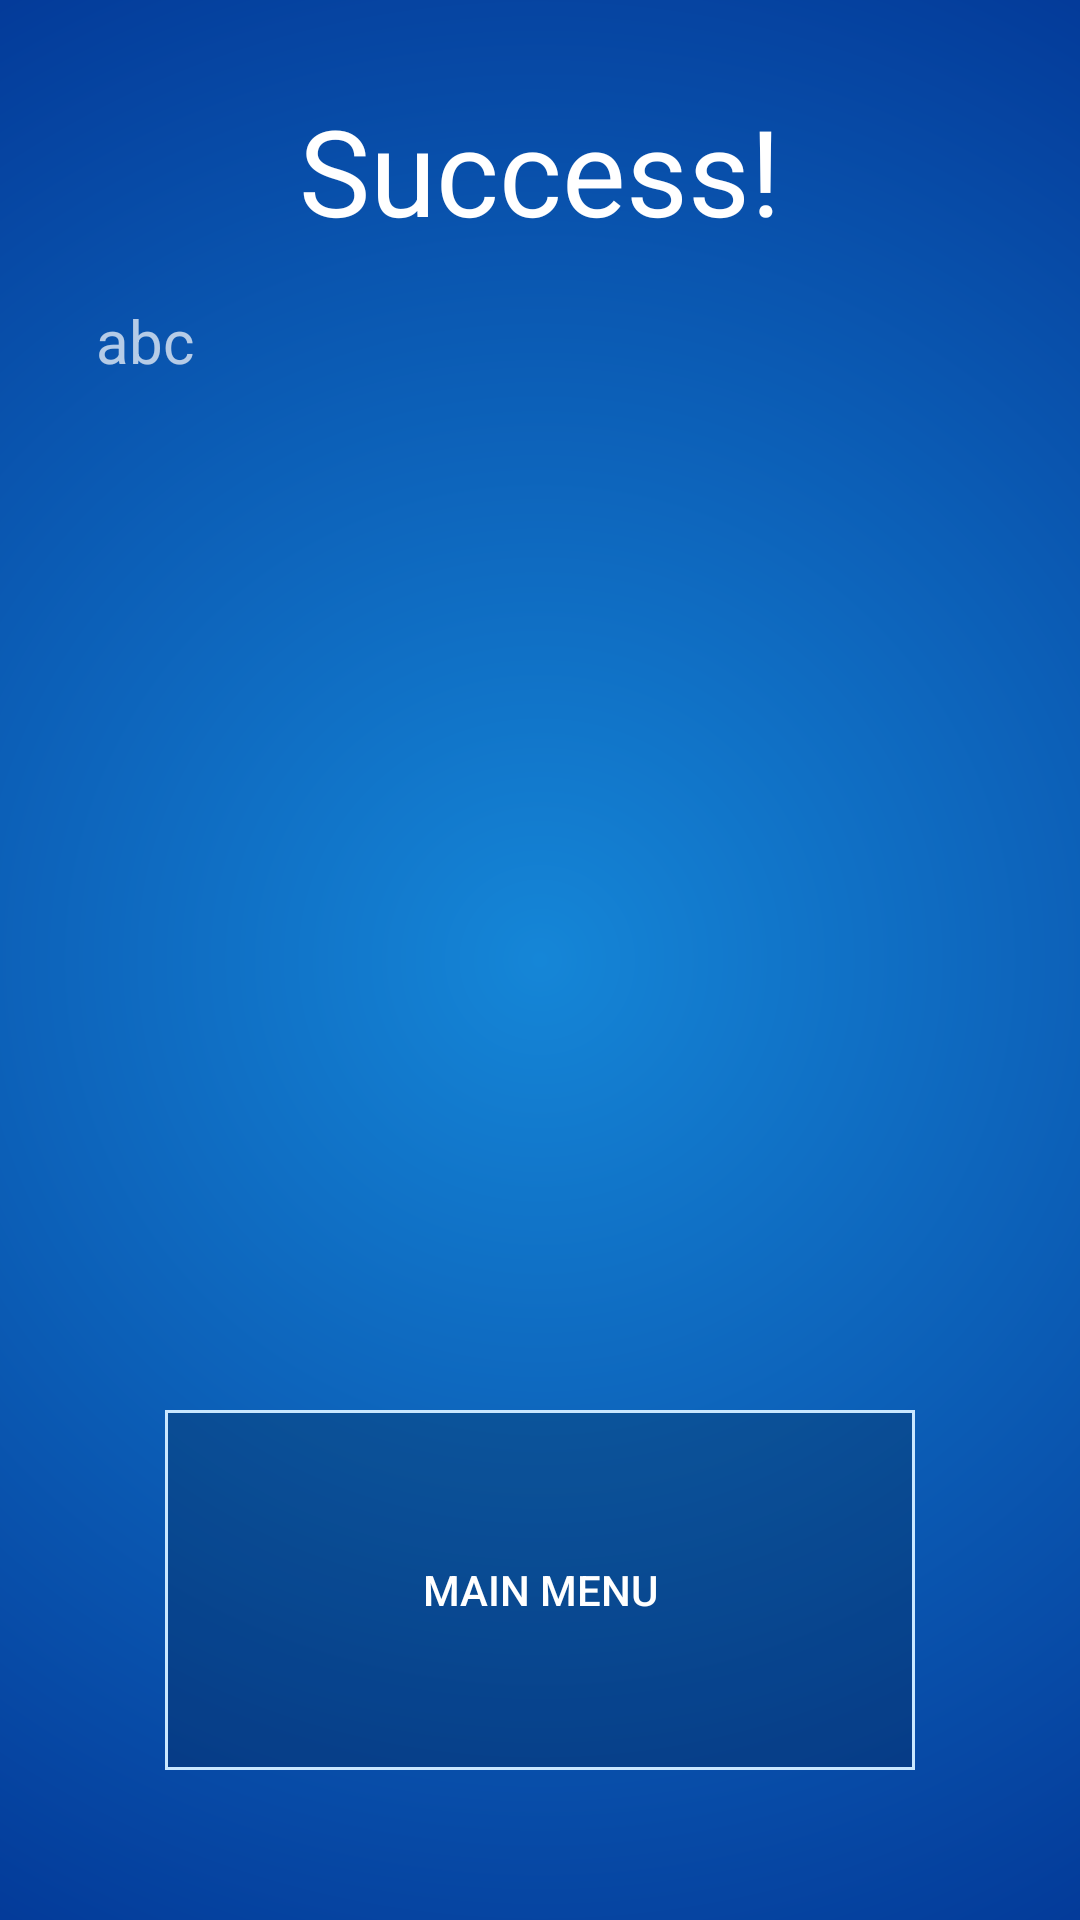

Write the Android layout XML for this screen, with the resource values it uses.
<!-- AndroidManifest.xml: application theme AppTheme -->
<!-- res/layout/activity_success.xml -->
<?xml version="1.0" encoding="utf-8"?>
<android.support.constraint.ConstraintLayout xmlns:android="http://schemas.android.com/apk/res/android"
    xmlns:app="http://schemas.android.com/apk/res-auto"
    xmlns:tools="http://schemas.android.com/tools"
    android:layout_width="match_parent"
    android:layout_height="match_parent"
    android:background="@drawable/blue_radiant"
    tools:context="com.example.s1552344.myapplication.Success">

    <TextView
        android:layout_width="0dp"
        android:layout_height="50dp"
        android:layout_marginTop="30dp"
        android:background="@android:color/transparent"
        android:ems="10"
        android:inputType="textPersonName"
        android:text="Success!"
        android:textColor="#FFFFFF"
        android:textSize="40dp"
        android:textAlignment="center"
        app:layout_constraintEnd_toEndOf="parent"
        app:layout_constraintHorizontal_bias="0.5"
        app:layout_constraintStart_toStartOf="parent"
        app:layout_constraintTop_toTopOf="parent" />

    <TextView
        android:id="@+id/textView7"
        android:layout_width="0dp"
        android:layout_height="0dp"
        android:layout_marginBottom="200dp"
        android:layout_marginEnd="32dp"
        android:layout_marginStart="32dp"
        android:layout_marginTop="100dp"
        android:scrollbars="vertical"
        android:text="abc"
        android:textSize="20dp"
        app:layout_constraintBottom_toBottomOf="parent"
        app:layout_constraintEnd_toEndOf="parent"
        app:layout_constraintStart_toStartOf="parent"
        app:layout_constraintTop_toTopOf="parent" />

    <Button
        android:layout_width="250dp"
        android:layout_height="120dp"
        android:layout_marginBottom="50dp"
        android:background="@drawable/menu_button"
        android:onClick="mainMenu"
        android:text="Main Menu"
        app:layout_constraintBottom_toBottomOf="parent"
        app:layout_constraintEnd_toEndOf="parent"
        app:layout_constraintHorizontal_bias="0.5"
        app:layout_constraintStart_toStartOf="parent" />

</android.support.constraint.ConstraintLayout>
<!-- resources referenced by this layout -->
<resources>
  <!-- drawable blue_radiant (drawable) -->
  <?xml version="1.0" encoding="utf-8"?>
      <shape xmlns:android="http://schemas.android.com/apk/res/android" android:shape="rectangle" >
  <gradient
      android:type="radial"
      android:centerX="50%"
      android:centerY="50%"
      android:startColor="#FF1586d7"
      android:endColor="#FF023494"
      android:gradientRadius="1200"/>
      </shape>
  <!-- drawable menu_button (drawable) -->
  <?xml version="1.0" encoding="utf-8"?>
  <shape xmlns:android="http://schemas.android.com/apk/res/android"
      android:shape="rectangle">
      <solid android:color="#30000000" />
      <stroke android:width="3px" android:color="#c9e7ff" />
  </shape>
  <style name="AppTheme" parent="android:Theme.Material">
          <item name="colorPrimary">@color/colorPrimary</item>
          <item name="colorPrimaryDark">@color/colorPrimaryDark</item>
          <item name="colorAccent">@color/colorAccent</item>
      </style>
  <color name="colorPrimary">#3F51B5</color>
  <color name="colorPrimaryDark">#303F9F</color>
  <color name="colorAccent">#FF4081</color>
</resources>
